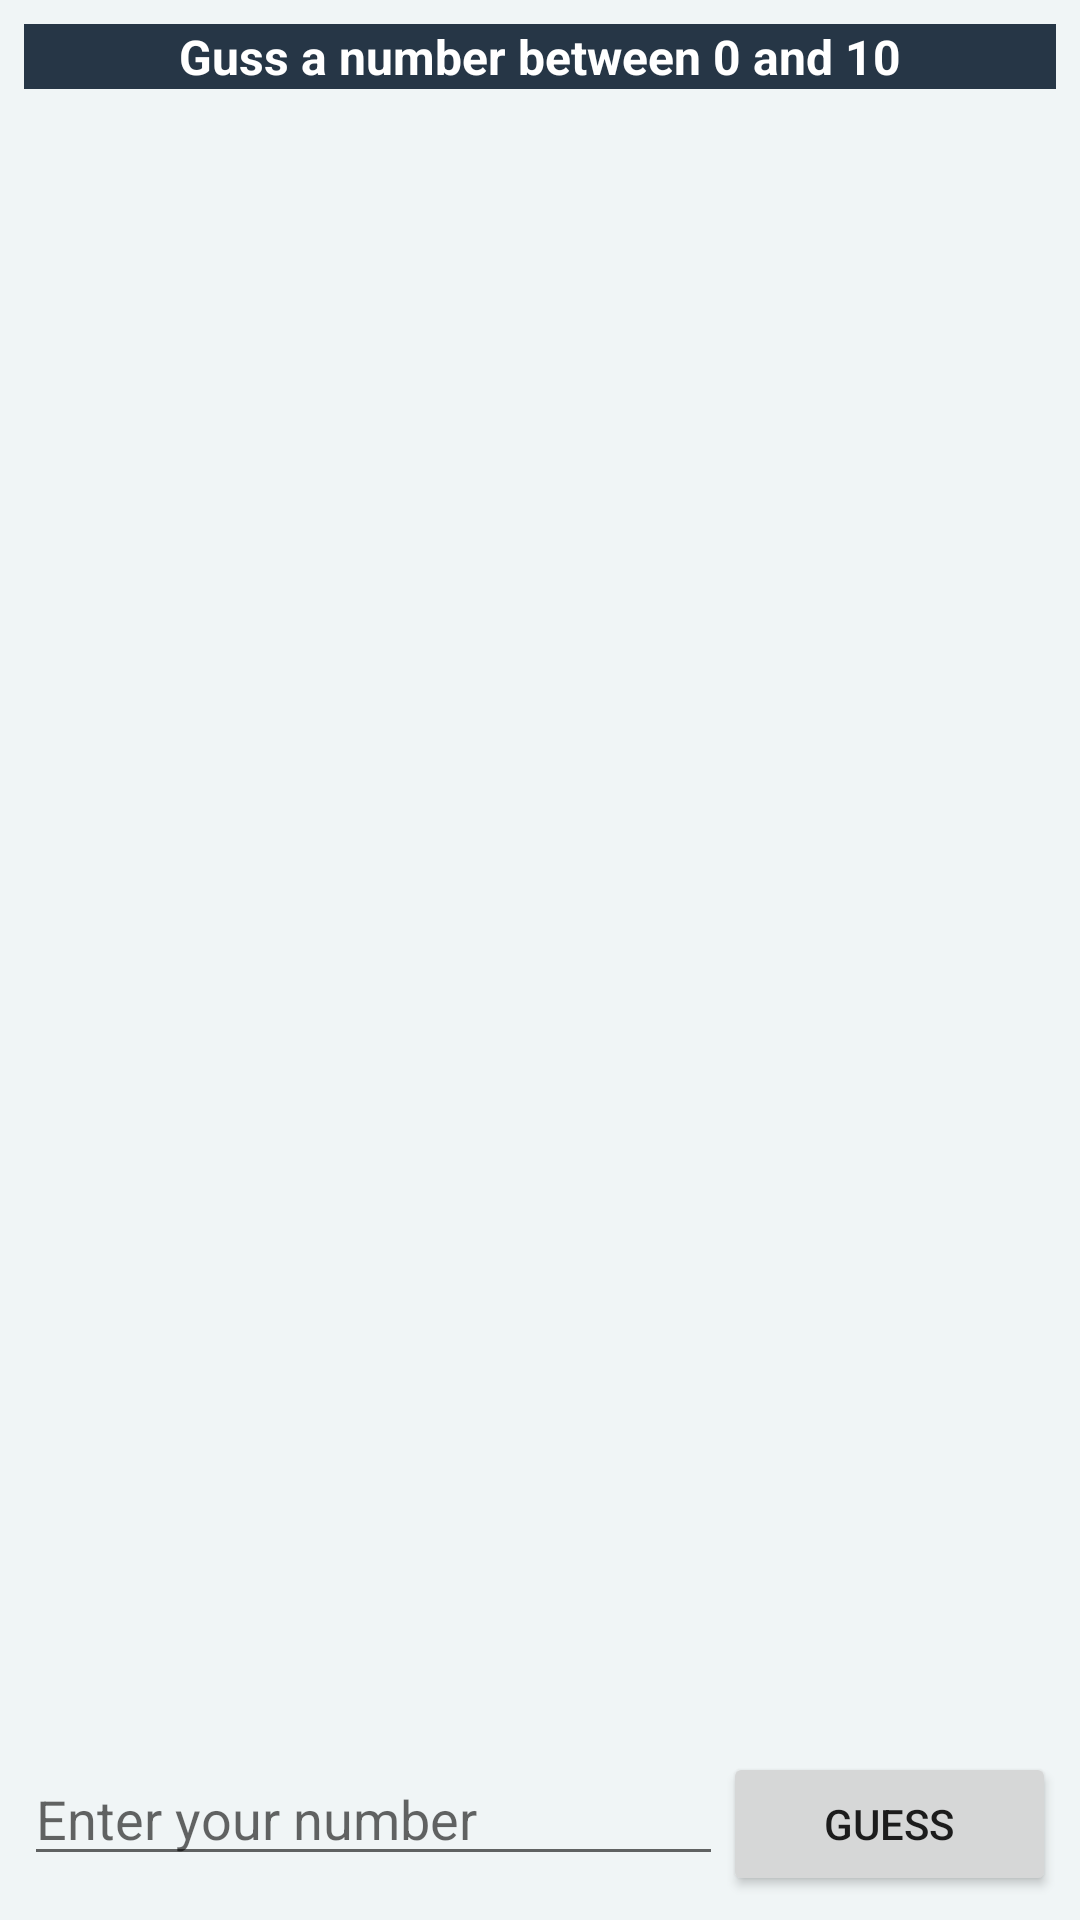

This screen was rendered from an Android layout file. Write that file and the resources it references.
<!-- AndroidManifest.xml: application theme Theme.2In1App -->
<!-- res/layout/numbers_game.xml -->
<?xml version="1.0" encoding="utf-8"?>
<androidx.constraintlayout.widget.ConstraintLayout
    xmlns:android="http://schemas.android.com/apk/res/android"
    xmlns:app="http://schemas.android.com/apk/res-auto"
    xmlns:tools="http://schemas.android.com/tools"
    android:layout_width="match_parent"
    android:layout_height="match_parent"
    tools:context=".NumbersGame"
    android:id="@+id/numbers_constraintLayout"
    android:background="@color/background">

    <TextView
        android:id="@+id/prompt_textView"
        android:layout_width="match_parent"
        android:layout_height="wrap_content"
        android:layout_margin="8dp"
        android:text="Guss a number between 0 and 10"
        android:textStyle="bold"
        android:textAlignment="center"
        android:textColor="@color/white"
        android:background="@color/darker_blue"
        android:textSize="16sp"
        app:layout_constraintEnd_toEndOf="parent"
        app:layout_constraintHorizontal_bias="1.0"
        app:layout_constraintStart_toStartOf="parent"
        app:layout_constraintTop_toTopOf="parent" />

    <androidx.recyclerview.widget.RecyclerView
        android:id="@+id/main_recycleView"
        android:layout_width="match_parent"
        android:layout_height="0dp"
        android:layout_marginStart="8dp"
        android:layout_marginTop="16dp"
        android:layout_marginEnd="8dp"
        app:layout_constraintEnd_toEndOf="parent"
        app:layout_constraintStart_toStartOf="parent"
        app:layout_constraintTop_toBottomOf="@+id/prompt_textView"
        app:layout_constraintBottom_toTopOf="@id/linearLayout"/>

    <LinearLayout
        android:id="@+id/linearLayout"
        android:layout_width="match_parent"
        android:layout_height="wrap_content"
        android:orientation="horizontal"
        android:layout_marginStart="8dp"
        android:layout_marginTop="16dp"
        android:layout_marginEnd="8dp"
        android:layout_marginBottom="8dp"
        app:layout_constraintBottom_toBottomOf="parent"
        app:layout_constraintEnd_toEndOf="parent"
        app:layout_constraintStart_toStartOf="parent">

        <EditText
            android:id="@+id/number_editText"
            android:layout_width="wrap_content"
            android:layout_height="wrap_content"
            android:layout_weight="1"
            android:ems="10"
            android:inputType="number"
            android:hint="Enter your number"
            android:singleLine="true"/>

        <Button
            android:id="@+id/guss_button"
            android:layout_width="wrap_content"
            android:layout_height="wrap_content"
            android:layout_weight="1"
            android:text="GUESS" />
    </LinearLayout>
</androidx.constraintlayout.widget.ConstraintLayout>
<!-- resources referenced by this layout -->
<resources>
  <color name="background">#F0F5F6</color>
  <color name="darker_blue">#263646</color>
  <color name="white">#FFFFFFFF</color>
  <style name="Theme.2In1App" parent="Theme.MaterialComponents.DayNight.DarkActionBar">
          
          <item name="colorPrimary">@color/light_blue</item>
          <item name="colorPrimaryVariant">@color/darker_blue</item>
          <item name="colorOnPrimary">@color/white</item>
          
          <item name="colorSecondary">@color/darker_blue</item>
          <item name="colorSecondaryVariant">@color/dark_blue</item>
          <item name="colorOnSecondary">@color/black</item>
          
          <item name="android:statusBarColor" tools:targetApi="l">?attr/colorPrimaryVariant</item>
          
      </style>
  <color name="light_blue">#38BAEB</color>
  <color name="dark_blue">#374F67</color>
  <color name="black">#FF000000</color>
</resources>
